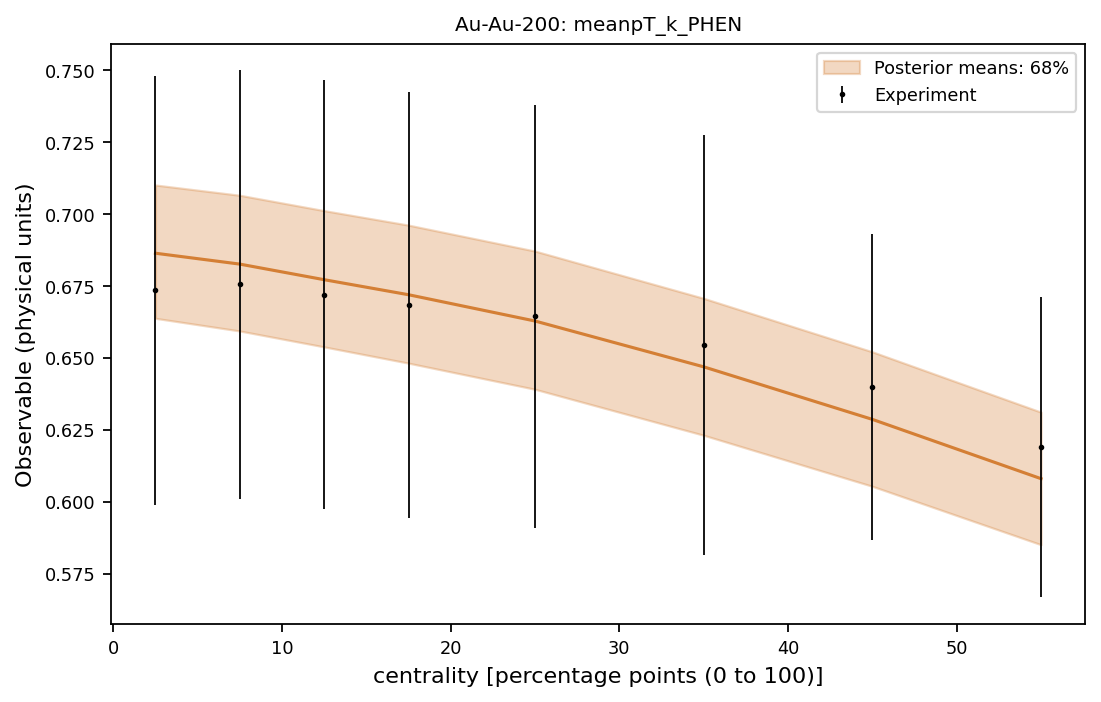

The table this chart was drawn from, first rows:
system, observable, bin_index, bin_low, bin_high, center, experiment, experimental_std, q05, q16, median, q84, q95
Au-Au-200, meanpT_k_PHEN, 0, 0.0, 5.0, 2.5, 0.6735, 0.07453, 0.6513, 0.6637, 0.6864, 0.7101, 0.7276
Au-Au-200, meanpT_k_PHEN, 1, 5.0, 10.0, 7.5, 0.6755, 0.07453, 0.6468, 0.6593, 0.6826, 0.7065, 0.7239
Au-Au-200, meanpT_k_PHEN, 2, 10.0, 15.0, 12.5, 0.672, 0.07453, 0.6407, 0.6538, 0.6772, 0.7012, 0.7188
Au-Au-200, meanpT_k_PHEN, 3, 15.0, 20.0, 17.5, 0.6685, 0.07404, 0.635, 0.6482, 0.6719, 0.6961, 0.7141
Au-Au-200, meanpT_k_PHEN, 4, 20.0, 30.0, 25.0, 0.6645, 0.07355, 0.6254, 0.6391, 0.6628, 0.6871, 0.7048
Au-Au-200, meanpT_k_PHEN, 5, 30.0, 40.0, 35.0, 0.6545, 0.07307, 0.6095, 0.6231, 0.6469, 0.6707, 0.6883
Au-Au-200, meanpT_k_PHEN, 6, 40.0, 50.0, 45.0, 0.64, 0.05317, 0.5913, 0.6053, 0.6286, 0.6521, 0.6692
Au-Au-200, meanpT_k_PHEN, 7, 50.0, 60.0, 55.0, 0.619, 0.05221, 0.5712, 0.585, 0.608, 0.6311, 0.6489
